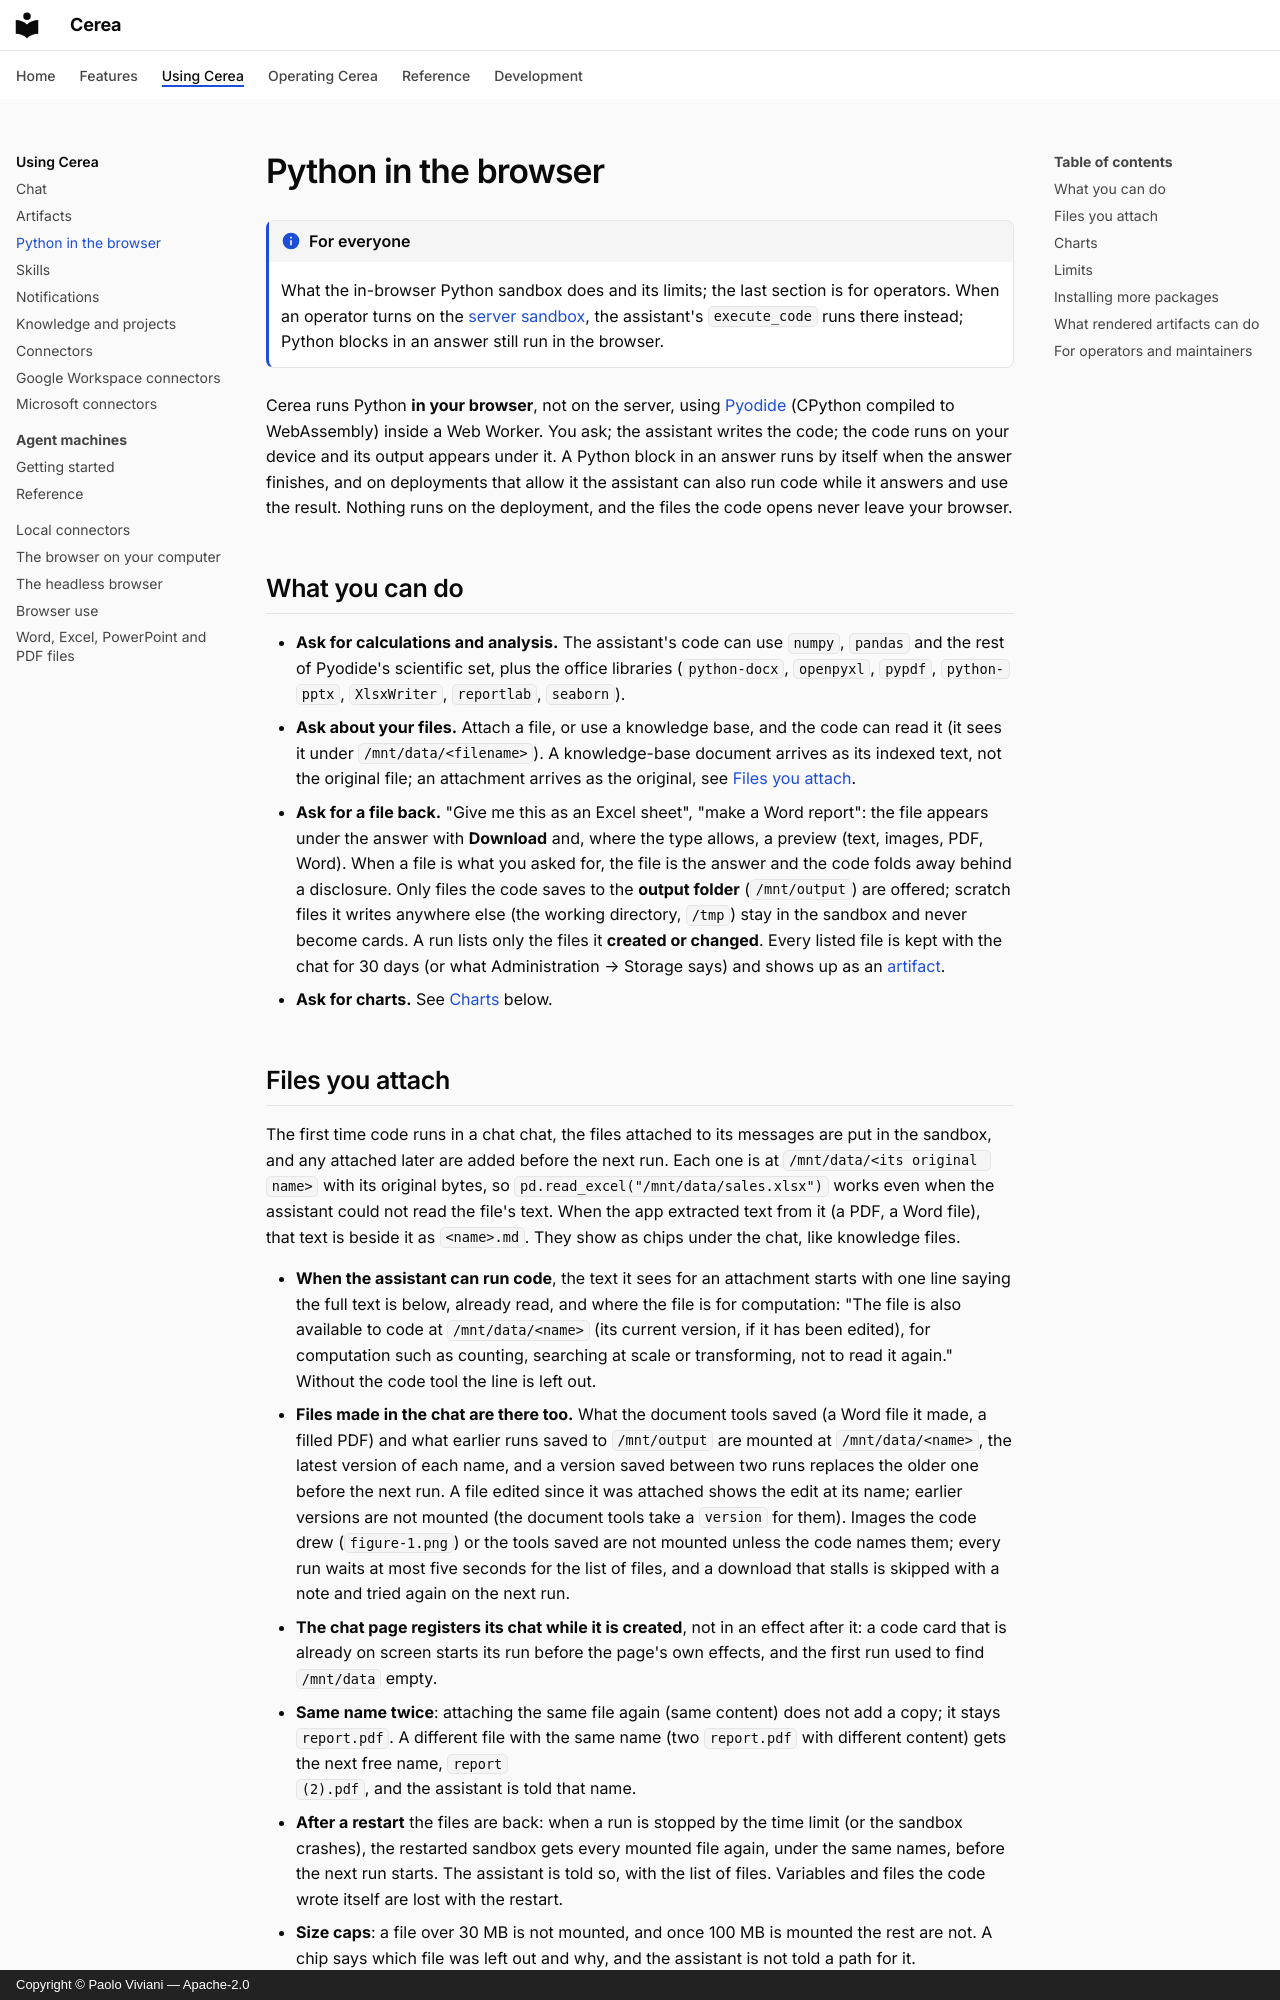

repository: paoloviviani/Cerea · page: pyodide/index.html · generator: mkdocs · copyright: Copyright © Paolo Viviani — Apache-2.0

# Python in the browser

!!! info "For everyone"

    What the in-browser Python sandbox does and its limits; the last section is for operators.
    When an operator turns on the [server sandbox](sandboxes.md#run-execute_code-on-the-server),
    the assistant's `execute_code` runs there instead; Python blocks in an answer still run in the browser.

Cerea runs Python **in your browser**, not on the server, using
[Pyodide](https://github.com/pyodide/pyodide) (CPython compiled to
WebAssembly) inside a Web Worker. You ask; the assistant writes the code; the
code runs on your device and its output appears under it. A Python block in an
answer runs by itself when the answer finishes, and on deployments that allow
it the assistant can also run code while it answers and use the result. Nothing
runs on the deployment, and the files the code opens never leave your browser.

## What you can do

- **Ask for calculations and analysis.** The assistant's code can use `numpy`,
  `pandas` and the rest of Pyodide's scientific set, plus the office libraries
  (`python-docx`, `openpyxl`, `pypdf`, `python-pptx`, `XlsxWriter`,
  `reportlab`, `seaborn`).
- **Ask about your files.** Attach a file, or use a knowledge base, and the
  code can read it (it sees it under `/mnt/data/<filename>`). A knowledge-base
  document arrives as its indexed text, not the original file; an attachment
  arrives as the original, see [Files you attach](#files-you-attach).
- **Ask for a file back.** "Give me this as an Excel sheet", "make a Word
  report": the file appears under the answer with **Download** and, where the
  type allows, a preview (text, images, PDF, Word). When a file is what you
  asked for, the file is the answer and the code folds away behind a
  disclosure. Only files the code saves to the **output folder**
  (`/mnt/output`) are offered; scratch files it writes anywhere else (the
  working directory, `/tmp`) stay in the sandbox and never become cards. A run
  lists only the files it **created or changed**. Every listed file is kept with the chat for 30 days (or what Administration → Storage says) and shows up as an
  [artifact](artifacts.md).
- **Ask for charts.** See [Charts](#charts) below.
